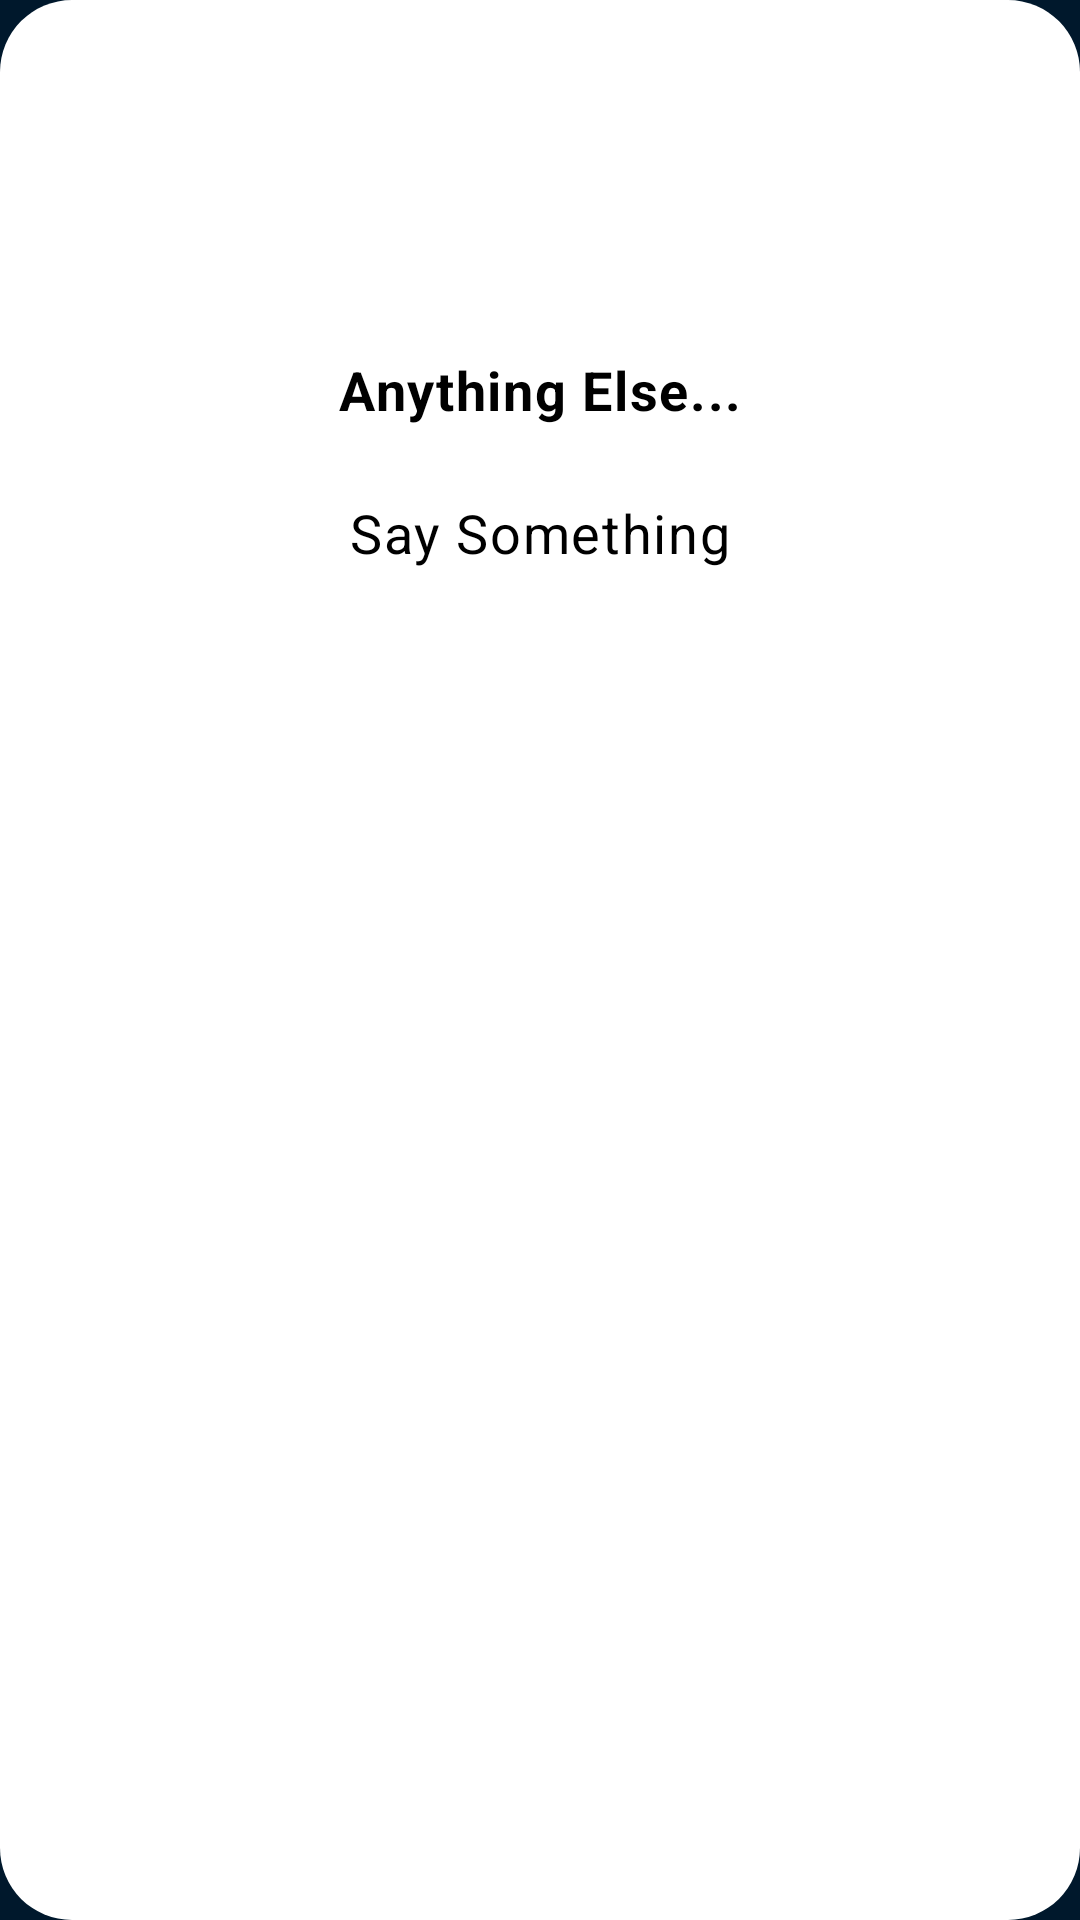

Here is an Android app screen rendered from its layout file. Give the layout XML and the strings, colors and styles it references.
<!-- AndroidManifest.xml: application theme Theme.RoboTeacher -->
<!-- res/layout/say_something_dialog.xml -->
<?xml version="1.0" encoding="utf-8"?>
<androidx.constraintlayout.widget.ConstraintLayout xmlns:android="http://schemas.android.com/apk/res/android"
    android:layout_width="match_parent"
    android:layout_height="match_parent"
    xmlns:app="http://schemas.android.com/apk/res-auto"
    android:background="@drawable/curved_dialog"
    android:backgroundTint="@color/white">

    <ImageView
        android:layout_width="wrap_content"
        android:layout_height="wrap_content"
        app:layout_constraintStart_toStartOf="parent"
        app:layout_constraintEnd_toEndOf="parent"
        app:layout_constraintTop_toTopOf="parent"
        app:layout_constraintBottom_toBottomOf="parent"
        app:layout_constraintVertical_bias="0.10"
        android:src="@drawable/ic_action_mic"
        android:id="@+id/mic_img"/>

    <TextView
        android:layout_width="wrap_content"
        android:layout_height="wrap_content"
        app:layout_constraintStart_toStartOf="parent"
        app:layout_constraintEnd_toEndOf="parent"
        app:layout_constraintTop_toBottomOf="@id/mic_img"
        app:layout_constraintBottom_toBottomOf="parent"
        app:layout_constraintVertical_bias="0.05"
        android:textColor="@color/black"
        style="@style/defaultMediumTextStyle"
        android:textStyle="bold"
        android:text="Anything Else..."
        android:id="@+id/any_header"/>

    <TextView
        android:layout_width="wrap_content"
        android:layout_height="wrap_content"
        app:layout_constraintStart_toStartOf="parent"
        app:layout_constraintEnd_toEndOf="parent"
        app:layout_constraintTop_toBottomOf="@id/any_header"
        app:layout_constraintBottom_toBottomOf="parent"
        app:layout_constraintVertical_bias="0.05"
        android:textColor="@color/black"
        style="@style/defaultMediumTextStyle"
        android:textSize="18sp"
        android:text="Say Something"/>

</androidx.constraintlayout.widget.ConstraintLayout>
<!-- resources referenced by this layout -->
<resources>
  <color name="black">#FF000000</color>
  <color name="white">#FFFFFFFF</color>
  <!-- drawable curved_dialog (drawable) -->
  <?xml version="1.0" encoding="utf-8"?>
  <shape xmlns:android="http://schemas.android.com/apk/res/android"
      android:shape="rectangle">
  
      <solid android:color="@color/holder_color" />
  
      <corners android:radius="24dp" />
  
      <padding
          android:left="8dp"
          android:top="8dp"
          android:right="8dp"
          android:bottom="8dp" />
  </shape>
  <!-- drawable ic_action_mic: png bitmap (drawable-hdpi, 744 bytes) -->
  <style name="defaultMediumTextStyle" parent="TextAppearance.Material3.BodyLarge">
  
          <item name="android:textColor">@color/white</item>
          <item name="android:textSize">@dimen/medium_text_size</item>
          <item name="android:fontFamily">sans-serif</item>
  
      </style>
  <style name="Theme.RoboTeacher" parent="Base.Theme.RoboTeacher" />
  <color name="holder_color">#233A4D</color>
  <dimen name="medium_text_size">18sp</dimen>
  <style name="Base.Theme.RoboTeacher" parent="Theme.Material3.DayNight.NoActionBar">
  
          <item name="android:windowBackground">@color/window_background</item>
          <item name="colorControlHighlight">@color/white</item>
          
          
      </style>
  <color name="window_background">#00182C</color>
</resources>
